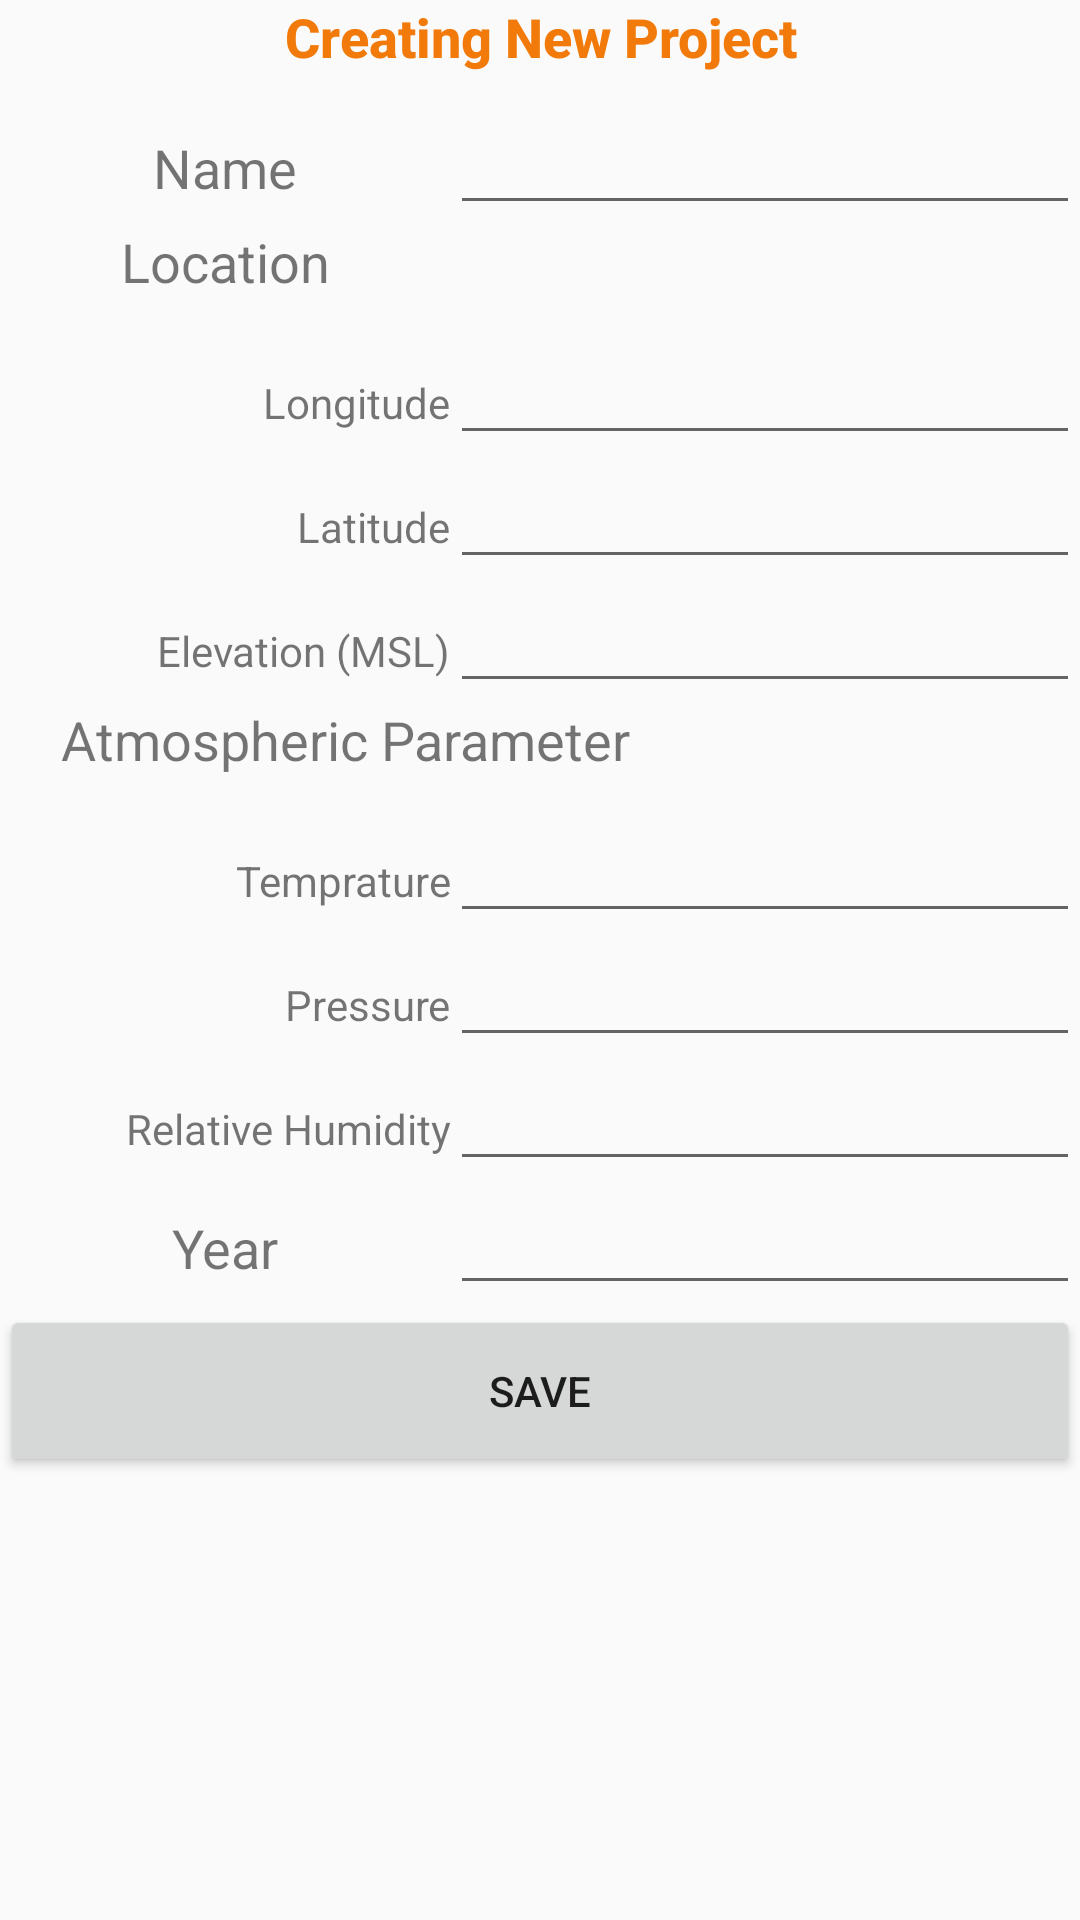

Layout XML and referenced resources for this Android screen:
<!-- AndroidManifest.xml: application theme AppTheme -->
<!-- res/layout/layout_create_project.xml -->
<?xml version="1.0" encoding="utf-8"?>

<LinearLayout xmlns:android="http://schemas.android.com/apk/res/android"
    android:orientation="vertical"
    android:layout_width="match_parent"
    android:layout_height="match_parent"
    android:weightSum="1">

<TextView
    android:id="@+id/textView5"
    android:layout_width="match_parent"
    android:layout_height="wrap_content"
    android:layout_weight="0.05"
    android:text="Creating New Project"
    android:textAlignment="center"
    android:textAppearance="@style/TextAppearance.AppCompat.Body2"
    android:textColor="?android:attr/colorMultiSelectHighlight"
    android:textSize="18sp"
    android:textStyle="bold" />

<LinearLayout
    android:layout_width="match_parent"
    android:layout_height="wrap_content"
    android:orientation="horizontal">
    <TextView
        android:id="@+id/textView"
        android:layout_width="150dp"
        android:layout_height="wrap_content"
        android:layout_weight="0.05"
        android:text="Name"
        android:textAlignment="center"
        android:textSize="18sp" />

    <EditText
        android:id="@+id/cp_name"
        android:layout_width="wrap_content"
        android:layout_height="wrap_content"
        android:ems="10"
        android:inputType="textPersonName"
        android:textAlignment="center" />
</LinearLayout>

<TextView
    android:id="@+id/textView4"
    android:layout_width="150dp"
    android:layout_height="wrap_content"
    android:layout_weight="0.06"
    android:text="Location"
    android:textAlignment="center"
    android:textSize="18sp" />
<LinearLayout
    android:layout_width="match_parent"
    android:layout_height="wrap_content">
    <TextView
        android:id="@+id/textView6"
        android:layout_width="150dp"
        android:layout_height="wrap_content"
        android:layout_weight="0.06"
        android:text="Longitude"
        android:textAlignment="textEnd" />
    <EditText
        android:id="@+id/cp_longitude"
        android:layout_width="wrap_content"
        android:layout_height="wrap_content"
        android:ems="10"
        android:inputType="numberDecimal"
        android:textAlignment="center" />
</LinearLayout>

<LinearLayout
    android:layout_width="match_parent"
    android:layout_height="wrap_content">
    <TextView
        android:id="@+id/textView7"
        android:layout_width="150dp"
        android:layout_height="wrap_content"
        android:layout_weight="0.06"
        android:text="Latitude"
        android:textAlignment="textEnd" />
    <EditText
        android:id="@+id/cp_latitude"
        android:layout_width="wrap_content"
        android:layout_height="wrap_content"
        android:ems="10"
        android:inputType="numberDecimal"
        android:textAlignment="center" />
</LinearLayout>

<LinearLayout
    android:layout_width="match_parent"
    android:layout_height="wrap_content">
    <TextView
        android:id="@+id/textView8"
        android:layout_width="150dp"
        android:layout_height="wrap_content"
        android:layout_weight="0.04"
        android:text="Elevation (MSL)"
        android:textAlignment="textEnd" />
    <EditText
        android:id="@+id/cp_elevation"
        android:layout_width="wrap_content"
        android:layout_height="wrap_content"
        android:ems="10"
        android:inputType="numberDecimal"
        android:textAlignment="center" />
</LinearLayout>

<TextView
    android:id="@+id/textView9"
    android:layout_width="230dp"
    android:layout_height="wrap_content"
    android:layout_weight="0.06"
    android:text="Atmospheric Parameter"
    android:textAlignment="center"
    android:textSize="18sp" />


<LinearLayout
    android:layout_width="match_parent"
    android:layout_height="wrap_content">
    <TextView
        android:id="@+id/textView10"
        android:layout_width="150dp"
        android:layout_height="wrap_content"
        android:layout_weight="0.06"
        android:text="Temprature"
        android:textAlignment="textEnd" />
    <EditText
        android:id="@+id/cp_temperature"
        android:layout_width="wrap_content"
        android:layout_height="wrap_content"
        android:ems="10"
        android:inputType="numberDecimal"
        android:textAlignment="center" />
</LinearLayout>

<LinearLayout
    android:layout_width="match_parent"
    android:layout_height="wrap_content">
    <TextView
        android:id="@+id/textView11"
        android:layout_width="150dp"
        android:layout_height="wrap_content"
        android:layout_weight="0.04"
        android:text="Pressure"
        android:textAlignment="textEnd" />
    <EditText
        android:id="@+id/cp_pressure"
        android:layout_width="wrap_content"
        android:layout_height="wrap_content"
        android:ems="10"
        android:inputType="numberDecimal"
        android:textAlignment="center" />
</LinearLayout>

<LinearLayout
    android:layout_width="match_parent"
    android:layout_height="wrap_content">
    <TextView
        android:id="@+id/textView12"
        android:layout_width="150dp"
        android:layout_height="wrap_content"
        android:layout_weight="0.06"
        android:text="Relative Humidity"
        android:textAlignment="textEnd" />
    <EditText
        android:id="@+id/cp_relativeHumidity"
        android:layout_width="wrap_content"
        android:layout_height="wrap_content"
        android:ems="10"
        android:inputType="numberDecimal"
        android:textAlignment="center" />
</LinearLayout>

<LinearLayout
    android:layout_width="match_parent"
    android:layout_height="wrap_content">
    <TextView
        android:id="@+id/textView13"
        android:layout_width="150dp"
        android:layout_height="wrap_content"
        android:layout_weight="0.04"
        android:text="Year"
        android:textAlignment="center"
        android:textSize="18sp" />
    <EditText
        android:id="@+id/cp_year"
        android:layout_width="wrap_content"
        android:layout_height="wrap_content"
        android:ems="10"
        android:inputType="numberDecimal"
        android:textAlignment="center" />
</LinearLayout>

<Button
    android:id="@+id/button_saveCP"
    android:layout_width="match_parent"
    android:layout_height="wrap_content"
    android:layout_gravity="end"
    android:layout_weight="0.05"
    android:text="Save" />



</LinearLayout>
<!-- resources referenced by this layout -->
<resources>
  <style name="AppTheme" parent="Theme.AppCompat.Light.NoActionBar">
          
          <item name="colorPrimary">@color/colorPrimary</item>
          <item name="colorPrimaryDark">@color/colorPrimaryDark</item>
          <item name="colorAccent">@color/colorAccent</item>
      </style>
  <!-- not gathered from this repository: default colours our renderer supplied (Android Studio template values) -->
  <color name="colorPrimary">#FF6200EE</color>
  <color name="colorPrimaryDark">#FF3700B3</color>
  <color name="colorAccent">#FF03DAC5</color>
</resources>
